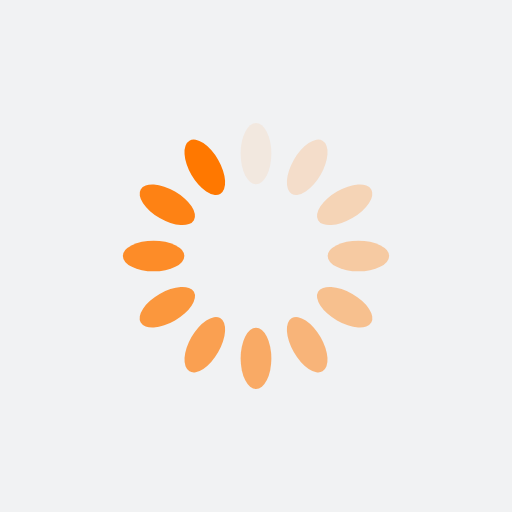
t = 0.00 s
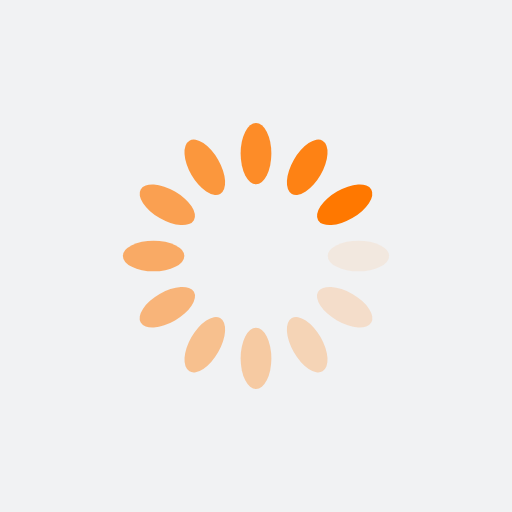
t = 0.25 s
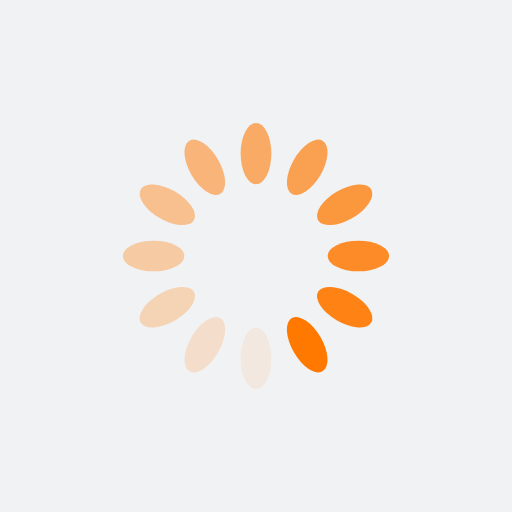
t = 0.50 s
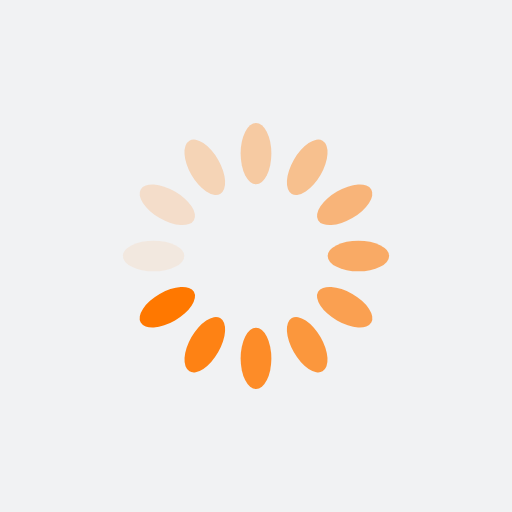
t = 0.75 s

The animated SVG that drew these frames (rendered in a browser with its animation timeline set to each time). Animation: 12 SMIL elements (animate=12); one cycle of 1.00 s, repeats indefinitely.

<?xml version="1.0" encoding="utf-8"?>
<svg xmlns="http://www.w3.org/2000/svg" xmlns:xlink="http://www.w3.org/1999/xlink" style="margin: auto; background: rgb(241, 242, 243); display: block; shape-rendering: auto;" width="200px" height="200px" viewBox="0 0 100 100" preserveAspectRatio="xMidYMid">
    <g transform="rotate(0 50 50)">
        <rect x="47" y="24" rx="3" ry="6" width="6" height="12" fill="#ff7800">
            <animate attributeName="opacity" values="1;0" keyTimes="0;1" dur="1s" begin="-0.9166666666666666s" repeatCount="indefinite"/>
        </rect>
    </g><g transform="rotate(30 50 50)">
    <rect x="47" y="24" rx="3" ry="6" width="6" height="12" fill="#ff7800">
        <animate attributeName="opacity" values="1;0" keyTimes="0;1" dur="1s" begin="-0.8333333333333334s" repeatCount="indefinite"/>
    </rect>
</g><g transform="rotate(60 50 50)">
    <rect x="47" y="24" rx="3" ry="6" width="6" height="12" fill="#ff7800">
        <animate attributeName="opacity" values="1;0" keyTimes="0;1" dur="1s" begin="-0.75s" repeatCount="indefinite"/>
    </rect>
</g><g transform="rotate(90 50 50)">
    <rect x="47" y="24" rx="3" ry="6" width="6" height="12" fill="#ff7800">
        <animate attributeName="opacity" values="1;0" keyTimes="0;1" dur="1s" begin="-0.6666666666666666s" repeatCount="indefinite"/>
    </rect>
</g><g transform="rotate(120 50 50)">
    <rect x="47" y="24" rx="3" ry="6" width="6" height="12" fill="#ff7800">
        <animate attributeName="opacity" values="1;0" keyTimes="0;1" dur="1s" begin="-0.5833333333333334s" repeatCount="indefinite"/>
    </rect>
</g><g transform="rotate(150 50 50)">
    <rect x="47" y="24" rx="3" ry="6" width="6" height="12" fill="#ff7800">
        <animate attributeName="opacity" values="1;0" keyTimes="0;1" dur="1s" begin="-0.5s" repeatCount="indefinite"/>
    </rect>
</g><g transform="rotate(180 50 50)">
    <rect x="47" y="24" rx="3" ry="6" width="6" height="12" fill="#ff7800">
        <animate attributeName="opacity" values="1;0" keyTimes="0;1" dur="1s" begin="-0.4166666666666667s" repeatCount="indefinite"/>
    </rect>
</g><g transform="rotate(210 50 50)">
    <rect x="47" y="24" rx="3" ry="6" width="6" height="12" fill="#ff7800">
        <animate attributeName="opacity" values="1;0" keyTimes="0;1" dur="1s" begin="-0.3333333333333333s" repeatCount="indefinite"/>
    </rect>
</g><g transform="rotate(240 50 50)">
    <rect x="47" y="24" rx="3" ry="6" width="6" height="12" fill="#ff7800">
        <animate attributeName="opacity" values="1;0" keyTimes="0;1" dur="1s" begin="-0.25s" repeatCount="indefinite"/>
    </rect>
</g><g transform="rotate(270 50 50)">
    <rect x="47" y="24" rx="3" ry="6" width="6" height="12" fill="#ff7800">
        <animate attributeName="opacity" values="1;0" keyTimes="0;1" dur="1s" begin="-0.16666666666666666s" repeatCount="indefinite"/>
    </rect>
</g><g transform="rotate(300 50 50)">
    <rect x="47" y="24" rx="3" ry="6" width="6" height="12" fill="#ff7800">
        <animate attributeName="opacity" values="1;0" keyTimes="0;1" dur="1s" begin="-0.08333333333333333s" repeatCount="indefinite"/>
    </rect>
</g><g transform="rotate(330 50 50)">
    <rect x="47" y="24" rx="3" ry="6" width="6" height="12" fill="#ff7800">
        <animate attributeName="opacity" values="1;0" keyTimes="0;1" dur="1s" begin="0s" repeatCount="indefinite"/>
    </rect>
</g>
    <!-- [ldio] generated by https://loading.io/ --></svg>
